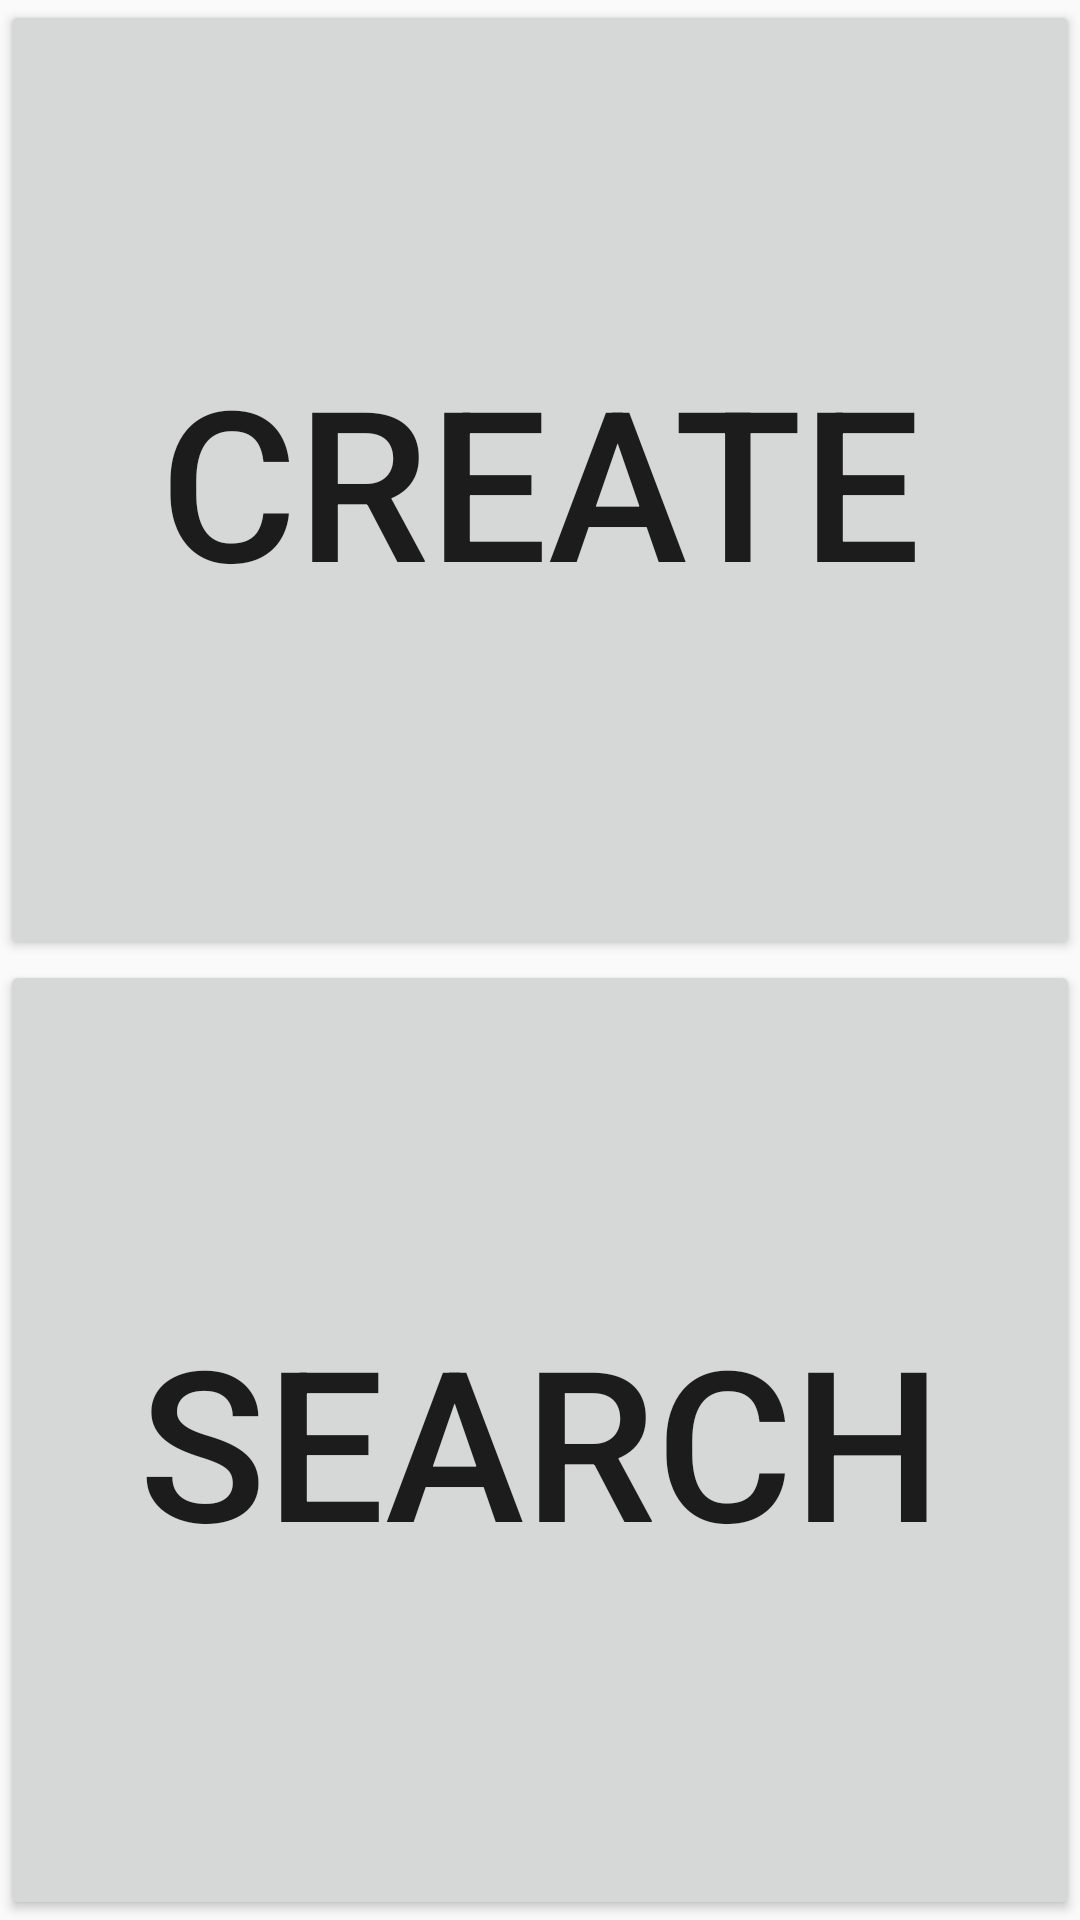

Android layout source for this screen:
<!-- AndroidManifest.xml: application theme AppTheme -->
<!-- res/layout/content_partify_main.xml -->
<?xml version="1.0" encoding="utf-8"?>
<RelativeLayout xmlns:android="http://schemas.android.com/apk/res/android"
    xmlns:tools="http://schemas.android.com/tools"
    android:layout_width="match_parent"
    android:layout_height="match_parent"
    tools:context="az.partify.activity.PartifyMainActivity"
    tools:showIn="@layout/activity_partify_main">

    <LinearLayout
        android:layout_width="match_parent"
        android:layout_height="match_parent"
        android:orientation="vertical">

        <Button
            android:id="@+id/create_party_button"
            android:layout_width="match_parent"
            android:layout_height="0dp"
            android:layout_weight="1"
            android:text="Create"
            android:textSize="70sp"
            android:maxLines="1"/>

        <Button
            android:id="@+id/search_party_button"
            android:layout_width="match_parent"
            android:layout_height="0dp"
            android:layout_weight="1"
            android:text="Search"
            android:textSize="70sp"
            android:maxLines="1"/>
    </LinearLayout>

</RelativeLayout>
<!-- res/layout/activity_partify_main.xml (included above) -->
<?xml version="1.0" encoding="utf-8"?>
<RelativeLayout xmlns:android="http://schemas.android.com/apk/res/android"
    xmlns:tools="http://schemas.android.com/tools"
    android:layout_width="match_parent"
    android:layout_height="match_parent"
    android:fitsSystemWindows="true"
    tools:context="az.partify.activity.PartifyMainActivity">

    <include layout="@layout/content_partify_main" />

</RelativeLayout>
<!-- resources referenced by this layout -->
<resources>
  <style name="AppTheme" parent="Theme.AppCompat.Light.DarkActionBar">
          
          <item name="colorPrimary">@color/colorPrimary</item>
          <item name="colorPrimaryDark">@color/colorPrimaryDark</item>
          <item name="colorAccent">@color/colorAccent</item>
      </style>
  <!-- not gathered from this repository: default colours our renderer supplied (Android Studio template values) -->
  <color name="colorPrimary">#FF6200EE</color>
  <color name="colorPrimaryDark">#FF3700B3</color>
  <color name="colorAccent">#FF03DAC5</color>
</resources>
